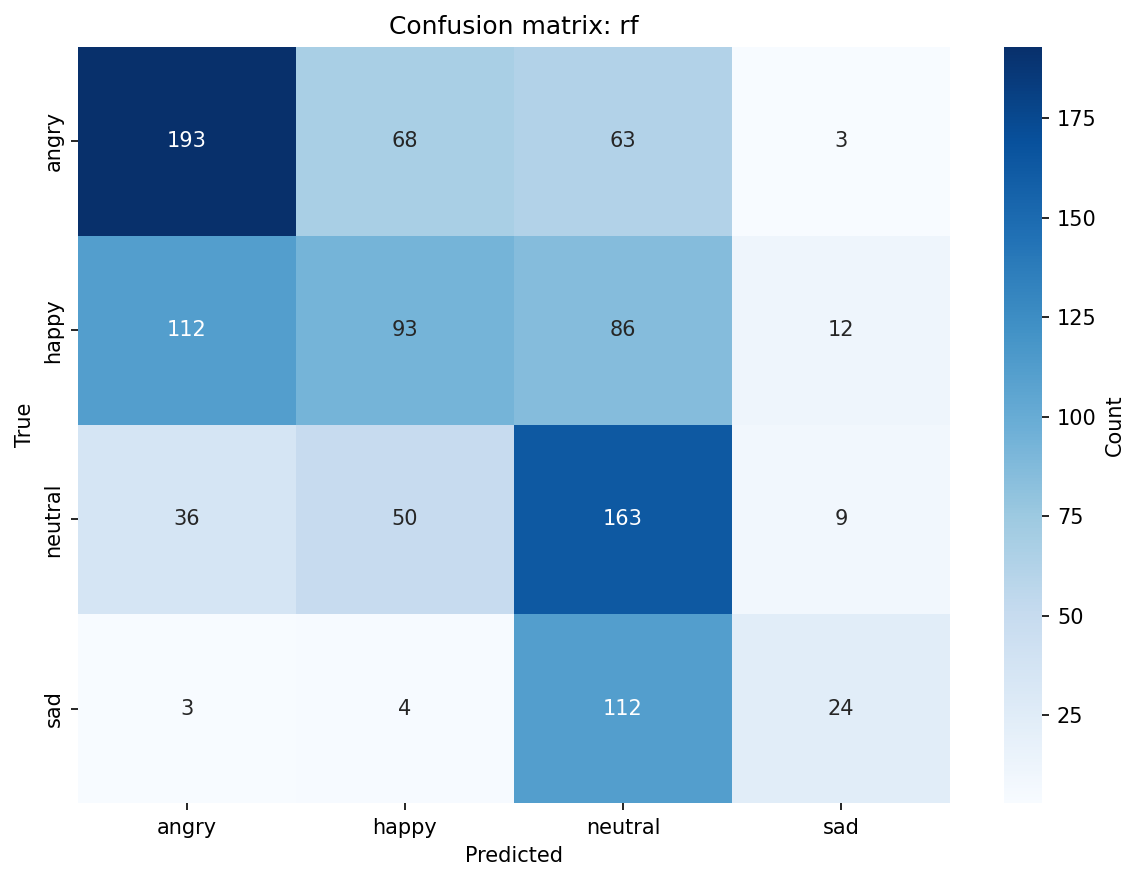

Data behind this chart, as committed beside it:
, angry, happy, neutral, sad
angry, 193, 68, 63, 3
happy, 112, 93, 86, 12
neutral, 36, 50, 163, 9
sad, 3, 4, 112, 24
